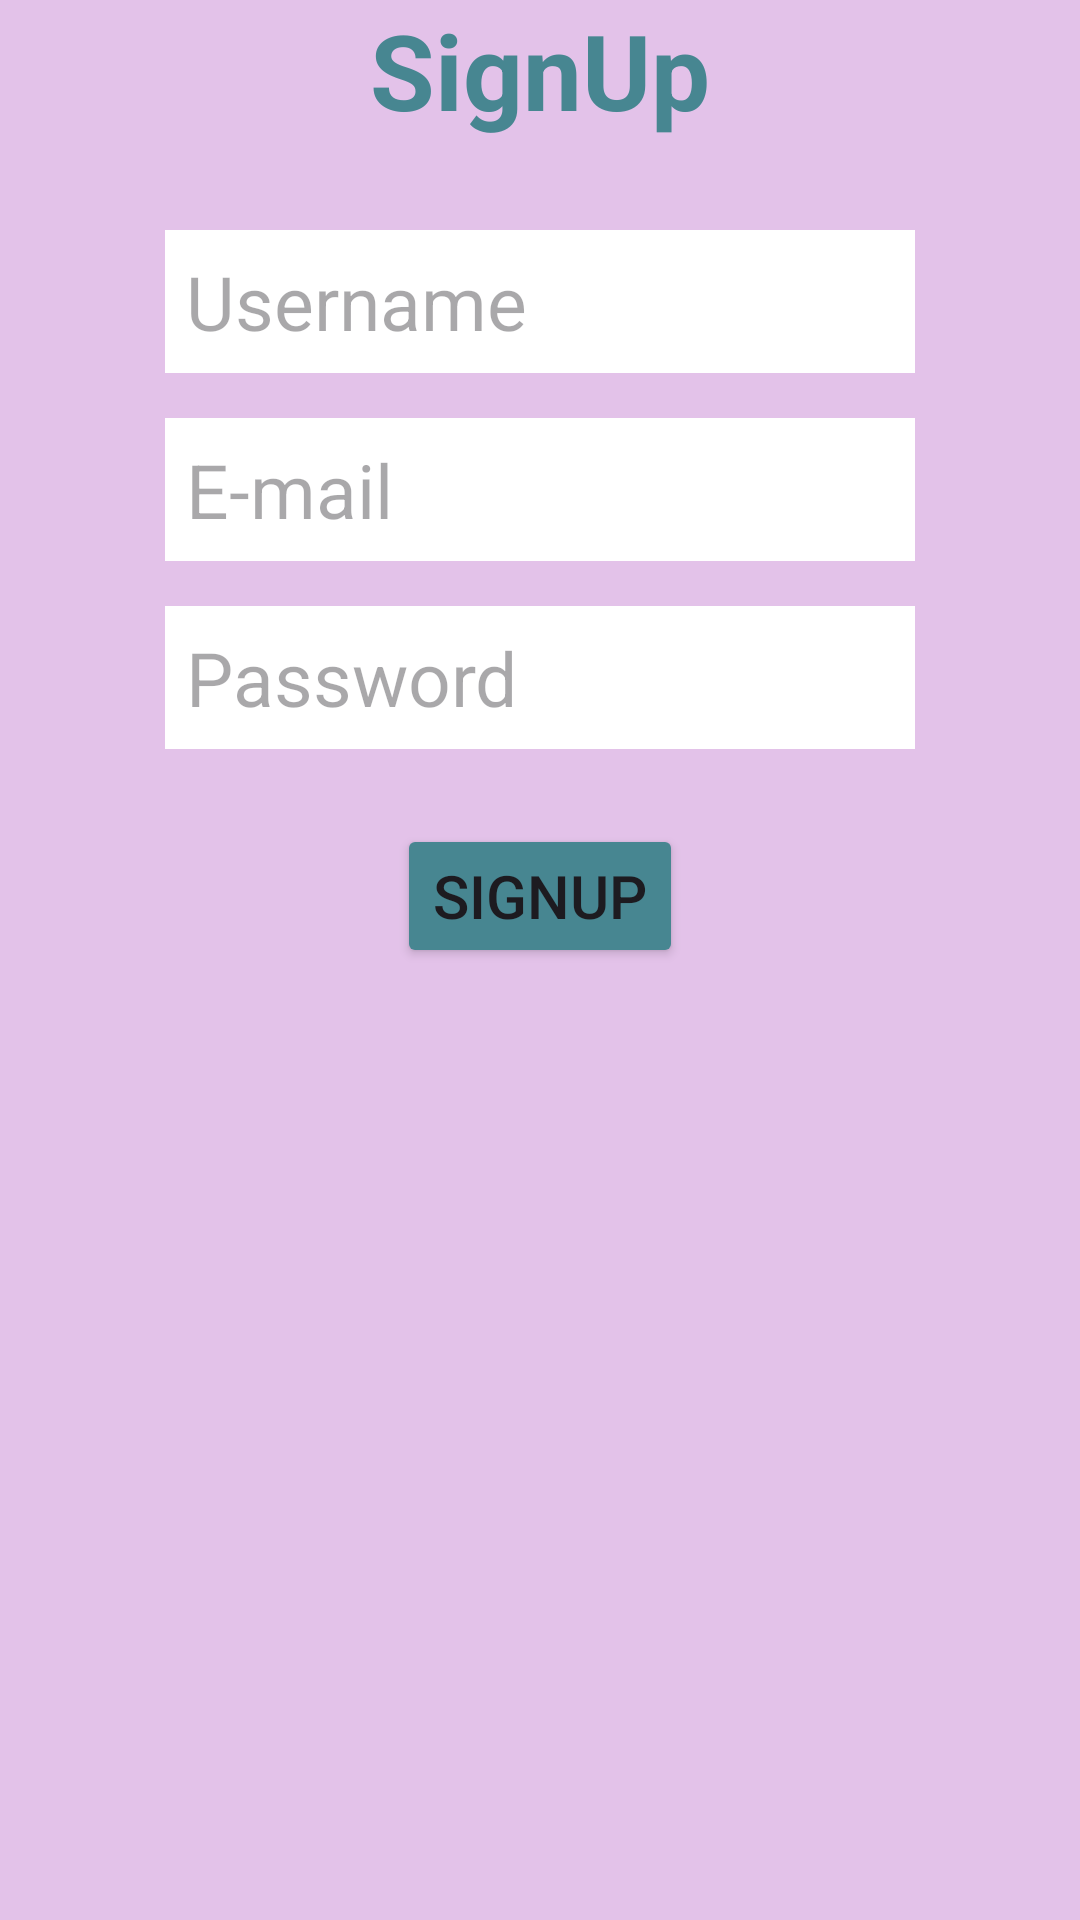

Here is an Android app screen rendered from its layout file. Give the layout XML and the strings, colors and styles it references.
<!-- AndroidManifest.xml: application theme Theme.ObliqueThrow -->
<!-- res/layout/fragment_signup.xml -->
<?xml version="1.0" encoding="utf-8"?>
<LinearLayout xmlns:android="http://schemas.android.com/apk/res/android"
    xmlns:tools="http://schemas.android.com/tools"
    android:layout_width="match_parent"
    android:layout_height="500dp"
    android:orientation="vertical"
    android:gravity="center_horizontal"
    android:background="#E3C2E9"
    tools:context=".SignupFragment">

    <TextView
        android:layout_width="wrap_content"
        android:layout_height="wrap_content"
        android:textColor="#478691"
        android:textSize="35dp"
        android:textStyle="bold"
        android:layout_marginBottom="30dp"
        android:text="SignUp" />

    <EditText
        android:id="@+id/etUsernameR"
        android:layout_width="250dp"
        android:layout_height="wrap_content"
        android:hint="Username"
        android:textSize="25dp"
        android:padding="7dp"
        android:layout_marginBottom="15dp"
        android:background="#FFFFFF"/>

    <EditText
        android:id="@+id/etEmailR"
        android:layout_width="250dp"
        android:layout_height="wrap_content"
        android:hint="E-mail"
        android:textSize="25dp"
        android:padding="7dp"
        android:layout_marginBottom="15dp"
        android:inputType="textEmailAddress"
        android:background="#FFFFFF"/>

    <EditText
        android:id="@+id/etPasswordR"
        android:layout_width="250dp"
        android:layout_height="wrap_content"
        android:hint="Password"
        android:inputType="textPassword"
        android:textSize="25dp"
        android:padding="7dp"
        android:layout_marginBottom="25dp"
        android:background="#FFFFFF"/>

    <Button
        android:id="@+id/bSignup"
        android:layout_width="wrap_content"
        android:layout_height="wrap_content"
        android:text="SignUp"
        android:layout_gravity="center"
        android:backgroundTint="#478691"
        android:textSize="20dp" />

</LinearLayout>
<!-- resources referenced by this layout -->
<resources>
  <style name="Theme.ObliqueThrow" parent="Base.Theme.ObliqueThrow" />
  <style name="Base.Theme.ObliqueThrow" parent="Theme.Material3.DayNight.NoActionBar">
          
          
      </style>
</resources>
